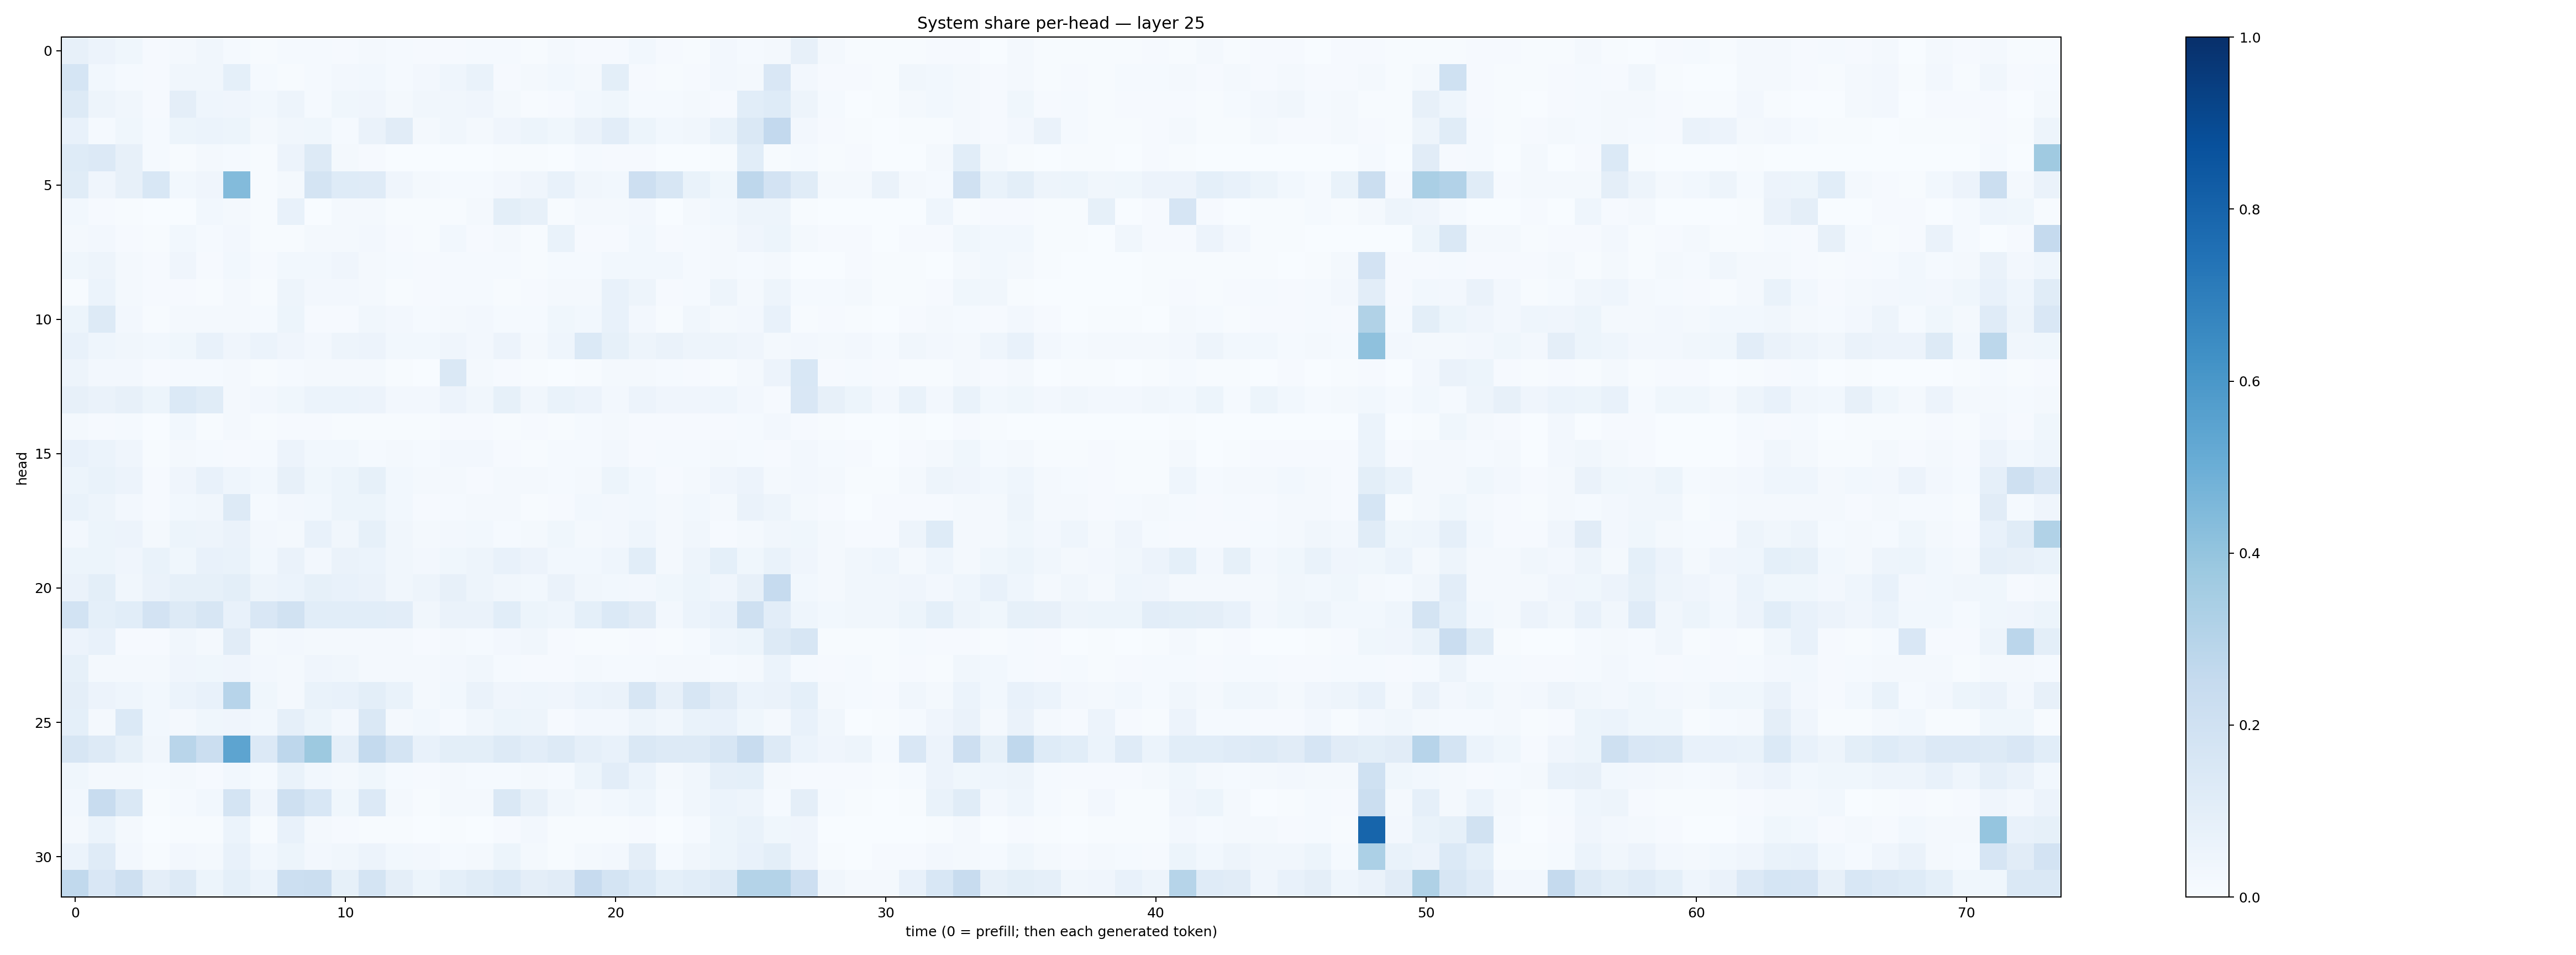

The file beside this chart, header and first rows:
0.07998591, 0.05757586, 0.0360426, 0.010749883, 0.018358883, 0.035016082, 0.011970961, 0.007277001, 0.01184585, 0.015055005, 0.009341804, 0.021735387, 0.01184718, 0.008335011, 0.010955152, 0.012316854, 0.0154327005, 0.0045121773, 0.015974764, 0.011237659, 0.011235195, 0.029678294, 0.009796747, 0.004885074
0.1688, 0.02744, 0.01334, 0.009757, 0.03464, 0.03204, 0.09266, 0.01254, 0.00747, 0.01448, 0.02566, 0.02778, 0.01543, 0.02412, 0.04561, 0.0685, 0.01068, 0.01808, 0.02776, 0.02117, 0.09942, 0.01161, 0.007488, 0.008475
0.1289, 0.04798, 0.0348, 0.008151, 0.09605, 0.04486, 0.04174, 0.03087, 0.04793, 0.01214, 0.03635, 0.0408, 0.02004, 0.03255, 0.03382, 0.0397, 0.01749, 0.00616, 0.01058, 0.0296, 0.03711, 0.01557, 0.01188, 0.01824
0.07733, 0.01358, 0.03885, 0.01396, 0.05223, 0.06015, 0.05388, 0.01721, 0.03291, 0.03833, 0.01374, 0.06261, 0.1102, 0.02133, 0.03146, 0.02004, 0.04278, 0.05433, 0.03598, 0.0656, 0.1033, 0.05364, 0.03075, 0.03364
0.1225, 0.1337, 0.08107, 0.01542, 0.00527, 0.01687, 0.0121, 0.007259, 0.05496, 0.1285, 0.02182, 0.008082, 0.002744, 0.00152, 0.002248, 0.002015, 0.007732, 0.006346, 0.001562, 0.01226, 0.01115, 0.009339, 0.00357, 0.003222
0.1142, 0.04061, 0.07942, 0.1543, 0.03027, 0.0417, 0.4399, 0.005117, 0.01747, 0.1759, 0.1231, 0.1196, 0.03988, 0.01959, 0.01492, 0.01488, 0.02353, 0.04197, 0.07795, 0.03457, 0.03052, 0.2147, 0.1629, 0.06732
0.02752, 0.008831, 0.006787, 0.003009, 0.003841, 0.02808, 0.01653, 0.007302, 0.07414, 0.003195, 0.02147, 0.01688, 0.006874, 0.004301, 0.006142, 0.01947, 0.09808, 0.08037, 0.004046, 0.01861, 0.02157, 0.02548, 0.003872, 0.01689
0.01912, 0.02527, 0.009917, 0.006563, 0.02974, 0.01526, 0.02644, 0.007536, 0.005427, 0.02241, 0.02011, 0.02733, 0.01157, 0.006022, 0.03115, 0.009309, 0.01934, 0.007635, 0.06698, 0.007818, 0.01159, 0.02747, 0.01013, 0.01271
0.03835, 0.04999, 0.01822, 0.008676, 0.04274, 0.009912, 0.02769, 0.01014, 0.02951, 0.0299, 0.03979, 0.02059, 0.01343, 0.01032, 0.01481, 0.01216, 0.01277, 0.006875, 0.01285, 0.0128, 0.02915, 0.02934, 0.03107, 0.01477
0.00555, 0.05918, 0.01765, 0.009545, 0.009387, 0.004781, 0.0179, 0.005574, 0.04736, 0.02619, 0.02485, 0.01599, 0.007657, 0.009812, 0.0156, 0.01434, 0.005601, 0.008479, 0.01675, 0.01901, 0.07302, 0.05034, 0.01166, 0.01501
0.05149, 0.127, 0.02419, 0.006442, 0.01963, 0.01697, 0.01773, 0.01189, 0.0544, 0.01052, 0.01129, 0.03458, 0.02459, 0.01216, 0.02286, 0.02686, 0.01274, 0.01463, 0.03576, 0.02895, 0.0723, 0.02473, 0.007198, 0.03218
0.07212, 0.04514, 0.03167, 0.02752, 0.03649, 0.07761, 0.0412, 0.0614, 0.04017, 0.02358, 0.05061, 0.0565, 0.02777, 0.02776, 0.03998, 0.02535, 0.05577, 0.0229, 0.04637, 0.139, 0.0856, 0.04872, 0.06439, 0.04732
0.04938, 0.02664, 0.02621, 0.008178, 0.01176, 0.0123, 0.02239, 0.006891, 0.01277, 0.02222, 0.01735, 0.02199, 0.005347, 0.003847, 0.141, 0.018, 0.008035, 0.004485, 0.003104, 0.004611, 0.01801, 0.02287, 0.0148, 0.009818
0.08136, 0.06567, 0.08007, 0.05082, 0.1369, 0.1137, 0.01887, 0.02691, 0.03519, 0.05951, 0.05927, 0.05814, 0.02463, 0.02608, 0.05545, 0.03217, 0.08213, 0.03344, 0.06658, 0.05776, 0.02356, 0.05567, 0.0421, 0.04266
0.02268, 0.008087, 0.01225, 0.001936, 0.02734, 0.007801, 0.0213, 0.007514, 0.00897, 0.01061, 0.007142, 0.005762, 0.006315, 0.00521, 0.01057, 0.008471, 0.007565, 0.009513, 0.004532, 0.01355, 0.02048, 0.00967, 0.008345, 0.009517
0.07379, 0.06125, 0.03908, 0.005799, 0.02106, 0.01462, 0.009594, 0.01305, 0.05651, 0.03037, 0.02819, 0.01198, 0.02041, 0.01281, 0.02363, 0.02494, 0.009068, 0.007742, 0.01513, 0.01348, 0.02678, 0.008491, 0.014, 0.01281
0.05188, 0.06954, 0.05837, 0.01011, 0.04089, 0.07489, 0.04656, 0.03101, 0.07863, 0.03783, 0.05408, 0.08416, 0.02916, 0.02208, 0.01725, 0.0105, 0.02013, 0.0233, 0.01214, 0.01671, 0.05213, 0.02922, 0.008564, 0.01678
0.06751, 0.04991, 0.02558, 0.01055, 0.0311, 0.03286, 0.1302, 0.01518, 0.02659, 0.03052, 0.05124, 0.05411, 0.02969, 0.01044, 0.0139, 0.01718, 0.017, 0.006979, 0.009481, 0.02917, 0.02679, 0.02816, 0.02197, 0.0309
0.02414, 0.0516, 0.05543, 0.01779, 0.05452, 0.04745, 0.06448, 0.0245, 0.01792, 0.07148, 0.03486, 0.08452, 0.03149, 0.01585, 0.02567, 0.02849, 0.01456, 0.01577, 0.0367, 0.01689, 0.02529, 0.04299, 0.01596, 0.03254
0.05466, 0.05157, 0.03997, 0.06747, 0.03599, 0.07559, 0.06728, 0.02786, 0.06619, 0.02433, 0.06542, 0.05925, 0.03307, 0.02357, 0.03588, 0.0482, 0.07287, 0.05711, 0.0311, 0.02984, 0.04472, 0.1086, 0.01671, 0.04832
0.06579, 0.09918, 0.03256, 0.06255, 0.0855, 0.08524, 0.1006, 0.04796, 0.06112, 0.08475, 0.07766, 0.06354, 0.03203, 0.04723, 0.08026, 0.04782, 0.03201, 0.02926, 0.06542, 0.03485, 0.02869, 0.02718, 0.0358, 0.05149
0.1847, 0.09061, 0.1072, 0.1826, 0.1274, 0.1594, 0.07596, 0.152, 0.1942, 0.1081, 0.1092, 0.1065, 0.1017, 0.03301, 0.06587, 0.06383, 0.1076, 0.05464, 0.04574, 0.09079, 0.1392, 0.112, 0.02448, 0.06207
0.05595, 0.07068, 0.01093, 0.008515, 0.03416, 0.02102, 0.1094, 0.02199, 0.02701, 0.0229, 0.01604, 0.02259, 0.02005, 0.008192, 0.01599, 0.01234, 0.02645, 0.03204, 0.01029, 0.006346, 0.004282, 0.01143, 0.004184, 0.01393
0.08253, 0.01918, 0.01982, 0.01678, 0.04259, 0.03734, 0.0406, 0.02392, 0.02308, 0.04122, 0.03321, 0.01955, 0.02275, 0.02252, 0.02694, 0.03496, 0.01335, 0.01104, 0.01008, 0.02099, 0.0152, 0.01395, 0.01598, 0.02106
0.09635, 0.05668, 0.04602, 0.02915, 0.06102, 0.07156, 0.2962, 0.03776, 0.01758, 0.06687, 0.07611, 0.09806, 0.06723, 0.01736, 0.02958, 0.06592, 0.04188, 0.04514, 0.04237, 0.05886, 0.0658, 0.1586, 0.07838, 0.164
0.09109, 0.02315, 0.1369, 0.02843, 0.02175, 0.03598, 0.03968, 0.03045, 0.08943, 0.05112, 0.026, 0.1453, 0.02178, 0.02951, 0.01536, 0.03236, 0.05287, 0.04727, 0.01011, 0.02583, 0.02645, 0.04985, 0.03345, 0.06684
0.1577, 0.1297, 0.08398, 0.03208, 0.2912, 0.2228, 0.5424, 0.1331, 0.2738, 0.3753, 0.08955, 0.2573, 0.1764, 0.07777, 0.09782, 0.09983, 0.1265, 0.1038, 0.1293, 0.08703, 0.07522, 0.1477, 0.1265, 0.1288
0.03613, 0.01812, 0.01711, 0.01258, 0.01912, 0.01129, 0.02809, 0.01388, 0.06935, 0.03008, 0.01567, 0.03673, 0.01293, 0.009759, 0.01656, 0.01301, 0.01311, 0.01675, 0.01342, 0.05344, 0.1054, 0.06114, 0.017, 0.0343
0.02929, 0.2396, 0.1423, 0.004669, 0.01428, 0.03057, 0.1753, 0.0417, 0.2109, 0.153, 0.03839, 0.1338, 0.02249, 0.00518, 0.01904, 0.01913, 0.1411, 0.07883, 0.03236, 0.01769, 0.03041, 0.04449, 0.01517, 0.03347
0.0169, 0.06068, 0.02316, 0.003896, 0.007377, 0.004275, 0.05936, 0.004286, 0.07808, 0.01888, 0.01018, 0.007512, 0.004646, 0.003508, 0.004114, 0.00137, 0.0116, 0.02627, 0.004937, 0.006658, 0.005272, 0.01065, 0.002841, 0.01516
0.06075, 0.1207, 0.02666, 0.005285, 0.02595, 0.02138, 0.07244, 0.02788, 0.05395, 0.02594, 0.03439, 0.0563, 0.02975, 0.02609, 0.01354, 0.0232, 0.05334, 0.02323, 0.005783, 0.01845, 0.02651, 0.09631, 0.01537, 0.03317
0.2652, 0.1497, 0.2096, 0.09453, 0.1293, 0.05231, 0.09299, 0.06113, 0.2165, 0.2257, 0.08421, 0.1773, 0.09612, 0.05399, 0.09286, 0.1138, 0.1395, 0.09421, 0.1114, 0.2436, 0.1781, 0.1398, 0.09013, 0.108
